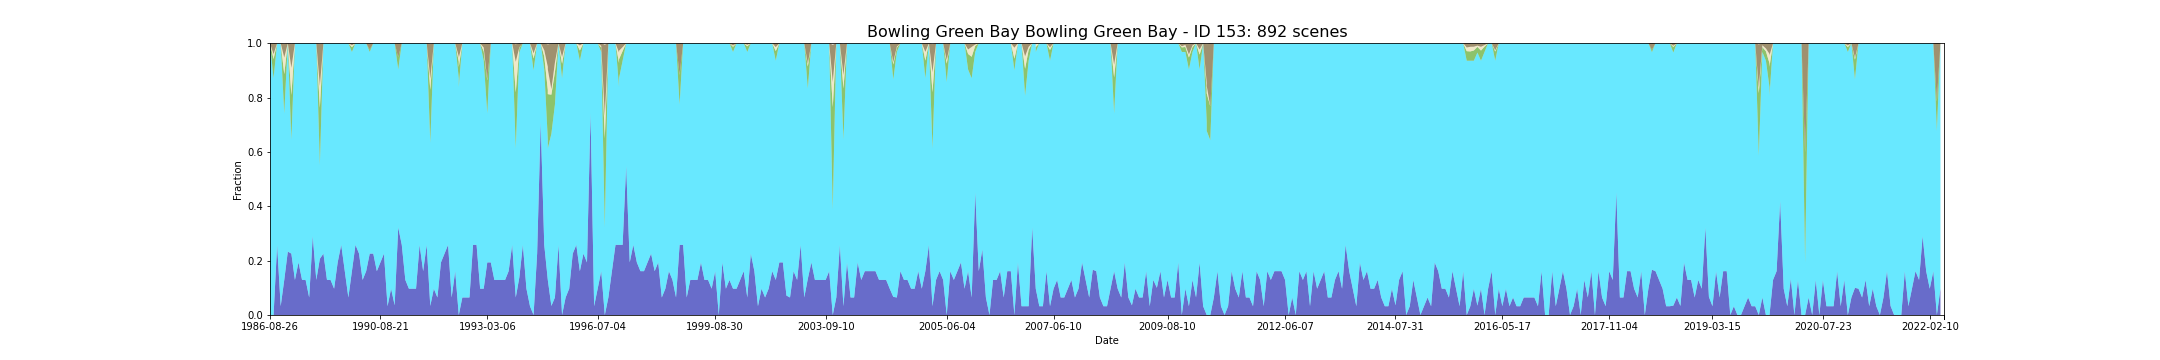

Source data for this figure (header and first rows):
feature_id, water, wet, bs, pv, npv, pc_missing, date, s3_csv_path, display_time
153, 0.0, 1.0, 0.0, 0.0, 0.0, 0.0, 1986-08-26T23:31:50Z, s3://dea-public-data-dev/projects/WIT/Ra…, 1986-08-26
153, 0.0, 1.0, 0.0, 0.0, 0.0, 0.0, 1986-08-26T23:32:14Z, s3://dea-public-data-dev/projects/WIT/Ra…, 1986-08-26
153, 0.0, 0.871, 0.04, 0.07065, 0.01806, 0.0, 1987-05-25T23:34:43Z, s3://dea-public-data-dev/projects/WIT/Ra…, 1987-05-25
153, 0.0, 0.871, 0.04, 0.07065, 0.01806, 0.0, 1987-05-25T23:35:07Z, s3://dea-public-data-dev/projects/WIT/Ra…, 1987-05-25
153, 0.2581, 0.7419, 0.0, 0.0, 0.0, 0.0, 1987-07-12T23:36:09Z, s3://dea-public-data-dev/projects/WIT/Ra…, 1987-07-12
153, 0.2581, 0.7419, 0.0, 0.0, 0.0, 0.0, 1987-07-12T23:35:45Z, s3://dea-public-data-dev/projects/WIT/Ra…, 1987-07-12
153, 0.03226, 0.9677, 0.0, 0.0, 0.0, 0.0, 1987-09-14T23:37:28Z, s3://dea-public-data-dev/projects/WIT/Ra…, 1987-09-14
153, 0.03226, 0.9677, 0.0, 0.0, 0.0, 0.0, 1987-09-14T23:37:52Z, s3://dea-public-data-dev/projects/WIT/Ra…, 1987-09-14
153, 0.129, 0.6129, 0.05, 0.1442, 0.06097, 0.0, 1987-09-30T23:38:13Z, s3://dea-public-data-dev/projects/WIT/Ra…, 1987-09-30
153, 0.129, 0.6129, 0.05, 0.1442, 0.06097, 0.0, 1987-09-30T23:37:49Z, s3://dea-public-data-dev/projects/WIT/Ra…, 1987-09-30
153, 0.2333, 0.7667, 0.0, 0.0, 0.0, 0.03226, 1987-10-16T23:38:07Z, s3://dea-public-data-dev/projects/WIT/Ra…, 1987-10-16
153, 0.2333, 0.7667, 0.0, 0.0, 0.0, 0.03226, 1987-10-16T23:38:31Z, s3://dea-public-data-dev/projects/WIT/Ra…, 1987-10-16
153, 0.2258, 0.4194, 0.08903, 0.1642, 0.1, 0.0, 1988-01-04T23:39:54Z, s3://dea-public-data-dev/projects/WIT/Ra…, 1988-01-04
153, 0.2258, 0.4194, 0.08903, 0.1642, 0.1, 0.0, 1988-01-04T23:39:30Z, s3://dea-public-data-dev/projects/WIT/Ra…, 1988-01-04
153, 0.129, 0.871, 0.0, 0.0, 0.0, 0.0, 1988-01-20T23:39:47Z, s3://dea-public-data-dev/projects/WIT/Ra…, 1988-01-20
153, 0.129, 0.871, 0.0, 0.0, 0.0, 0.0, 1988-01-20T23:40:11Z, s3://dea-public-data-dev/projects/WIT/Ra…, 1988-01-20
153, 0.1935, 0.8065, 0.0, 0.0, 0.0, 0.0, 1988-02-21T23:40:44Z, s3://dea-public-data-dev/projects/WIT/Ra…, 1988-02-21
153, 0.1935, 0.8065, 0.0, 0.0, 0.0, 0.0, 1988-02-21T23:40:20Z, s3://dea-public-data-dev/projects/WIT/Ra…, 1988-02-21
153, 0.129, 0.871, 0.0, 0.0, 0.0, 0.0, 1988-04-09T23:40:43Z, s3://dea-public-data-dev/projects/WIT/Ra…, 1988-04-09
153, 0.129, 0.871, 0.0, 0.0, 0.0, 0.0, 1988-04-09T23:41:07Z, s3://dea-public-data-dev/projects/WIT/Ra…, 1988-04-09
153, 0.129, 0.871, 0.0, 0.0, 0.0, 0.0, 1988-06-12T23:41:11Z, s3://dea-public-data-dev/projects/WIT/Ra…, 1988-06-12
153, 0.129, 0.871, 0.0, 0.0, 0.0, 0.0, 1988-06-12T23:41:35Z, s3://dea-public-data-dev/projects/WIT/Ra…, 1988-06-12
153, 0.06452, 0.9355, 0.0, 0.0, 0.0, 0.0, 1988-07-14T23:41:19Z, s3://dea-public-data-dev/projects/WIT/Ra…, 1988-07-14
153, 0.06452, 0.9355, 0.0, 0.0, 0.0, 0.0, 1988-07-14T23:41:43Z, s3://dea-public-data-dev/projects/WIT/Ra…, 1988-07-14
153, 0.2903, 0.7097, 0.0, 0.0, 0.0, 0.0, 1988-07-30T23:41:21Z, s3://dea-public-data-dev/projects/WIT/Ra…, 1988-07-30
153, 0.2903, 0.7097, 0.0, 0.0, 0.0, 0.0, 1988-07-30T23:41:45Z, s3://dea-public-data-dev/projects/WIT/Ra…, 1988-07-30
153, 0.129, 0.871, 0.0, 0.0, 0.0, 0.0, 1988-09-16T23:41:21Z, s3://dea-public-data-dev/projects/WIT/Ra…, 1988-09-16
153, 0.129, 0.871, 0.0, 0.0, 0.0, 0.0, 1988-09-16T23:41:45Z, s3://dea-public-data-dev/projects/WIT/Ra…, 1988-09-16
153, 0.2069, 0.3448, 0.1552, 0.2107, 0.08, 0.06452, 1988-12-05T23:41:07Z, s3://dea-public-data-dev/projects/WIT/Ra…, 1988-12-05
153, 0.2258, 0.7742, 0.0, 0.0, 0.0, 0.0, 1989-01-22T23:40:59Z, s3://dea-public-data-dev/projects/WIT/Ra…, 1989-01-22
153, 0.129, 0.871, 0.0, 0.0, 0.0, 0.0, 1989-04-28T23:39:25Z, s3://dea-public-data-dev/projects/WIT/Ra…, 1989-04-28
153, 0.129, 0.871, 0.0, 0.0, 0.0, 0.0, 1989-04-28T23:39:49Z, s3://dea-public-data-dev/projects/WIT/Ra…, 1989-04-28
153, 0.129, 0.871, 0.0, 0.0, 0.0, 0.0, 1989-05-30T23:39:20Z, s3://dea-public-data-dev/projects/WIT/Ra…, 1989-05-30
153, 0.129, 0.871, 0.0, 0.0, 0.0, 0.0, 1989-05-30T23:38:56Z, s3://dea-public-data-dev/projects/WIT/Ra…, 1989-05-30
153, 0.09677, 0.9032, 0.0, 0.0, 0.0, 0.0, 1989-07-17T23:38:20Z, s3://dea-public-data-dev/projects/WIT/Ra…, 1989-07-17
153, 0.1935, 0.8065, 0.0, 0.0, 0.0, 0.0, 1989-08-02T23:38:01Z, s3://dea-public-data-dev/projects/WIT/Ra…, 1989-08-02
153, 0.1935, 0.8065, 0.0, 0.0, 0.0, 0.0, 1989-08-02T23:37:37Z, s3://dea-public-data-dev/projects/WIT/Ra…, 1989-08-02
153, 0.2581, 0.7419, 0.0, 0.0, 0.0, 0.0, 1989-08-18T23:37:37Z, s3://dea-public-data-dev/projects/WIT/Ra…, 1989-08-18
153, 0.2581, 0.7419, 0.0, 0.0, 0.0, 0.0, 1989-08-18T23:37:13Z, s3://dea-public-data-dev/projects/WIT/Ra…, 1989-08-18
153, 0.1613, 0.8387, 0.0, 0.0, 0.0, 0.0, 1989-09-03T23:36:55Z, s3://dea-public-data-dev/projects/WIT/Ra…, 1989-09-03
153, 0.1613, 0.8387, 0.0, 0.0, 0.0, 0.0, 1989-09-03T23:37:19Z, s3://dea-public-data-dev/projects/WIT/Ra…, 1989-09-03
153, 0.06452, 0.9355, 0.0, 0.0, 0.0, 0.0, 1989-09-19T23:36:23Z, s3://dea-public-data-dev/projects/WIT/Ra…, 1989-09-19
153, 0.06452, 0.9355, 0.0, 0.0, 0.0, 0.0, 1989-09-19T23:36:47Z, s3://dea-public-data-dev/projects/WIT/Ra…, 1989-09-19
153, 0.1613, 0.8065, 0.007097, 0.01774, 0.007097, 0.0, 1989-12-08T23:34:15Z, s3://dea-public-data-dev/projects/WIT/Ra…, 1989-12-08
153, 0.1613, 0.8065, 0.007097, 0.01774, 0.007097, 0.0, 1989-12-08T23:34:39Z, s3://dea-public-data-dev/projects/WIT/Ra…, 1989-12-08
153, 0.2581, 0.7419, 0.0, 0.0, 0.0, 0.0, 1990-02-10T23:32:15Z, s3://dea-public-data-dev/projects/WIT/Ra…, 1990-02-10
153, 0.2581, 0.7419, 0.0, 0.0, 0.0, 0.0, 1990-02-10T23:32:39Z, s3://dea-public-data-dev/projects/WIT/Ra…, 1990-02-10
153, 0.2258, 0.7742, 0.0, 0.0, 0.0, 0.0, 1990-03-14T23:31:11Z, s3://dea-public-data-dev/projects/WIT/Ra…, 1990-03-14
153, 0.129, 0.871, 0.0, 0.0, 0.0, 0.0, 1990-04-15T23:31:15Z, s3://dea-public-data-dev/projects/WIT/Ra…, 1990-04-15
153, 0.129, 0.871, 0.0, 0.0, 0.0, 0.0, 1990-04-15T23:30:51Z, s3://dea-public-data-dev/projects/WIT/Ra…, 1990-04-15
153, 0.1613, 0.8387, 0.0, 0.0, 0.0, 0.0, 1990-06-18T23:30:47Z, s3://dea-public-data-dev/projects/WIT/Ra…, 1990-06-18
153, 0.1613, 0.8387, 0.0, 0.0, 0.0, 0.0, 1990-06-18T23:31:11Z, s3://dea-public-data-dev/projects/WIT/Ra…, 1990-06-18
153, 0.2258, 0.7419, 0.02323, 0.009032, 0.0, 0.0, 1990-07-04T23:30:45Z, s3://dea-public-data-dev/projects/WIT/Ra…, 1990-07-04
153, 0.2258, 0.7419, 0.02323, 0.009032, 0.0, 0.0, 1990-07-04T23:31:09Z, s3://dea-public-data-dev/projects/WIT/Ra…, 1990-07-04
153, 0.2258, 0.7742, 0.0, 0.0, 0.0, 0.0, 1990-07-20T23:30:41Z, s3://dea-public-data-dev/projects/WIT/Ra…, 1990-07-20
153, 0.2258, 0.7742, 0.0, 0.0, 0.0, 0.0, 1990-07-20T23:31:05Z, s3://dea-public-data-dev/projects/WIT/Ra…, 1990-07-20
153, 0.1613, 0.8387, 0.0, 0.0, 0.0, 0.0, 1990-08-05T23:31:01Z, s3://dea-public-data-dev/projects/WIT/Ra…, 1990-08-05
153, 0.1613, 0.8387, 0.0, 0.0, 0.0, 0.0, 1990-08-05T23:30:37Z, s3://dea-public-data-dev/projects/WIT/Ra…, 1990-08-05
153, 0.1935, 0.8065, 0.0, 0.0, 0.0, 0.0, 1990-08-21T23:30:57Z, s3://dea-public-data-dev/projects/WIT/Ra…, 1990-08-21
153, 0.1935, 0.8065, 0.0, 0.0, 0.0, 0.0, 1990-08-21T23:30:33Z, s3://dea-public-data-dev/projects/WIT/Ra…, 1990-08-21
... 832 more rows
